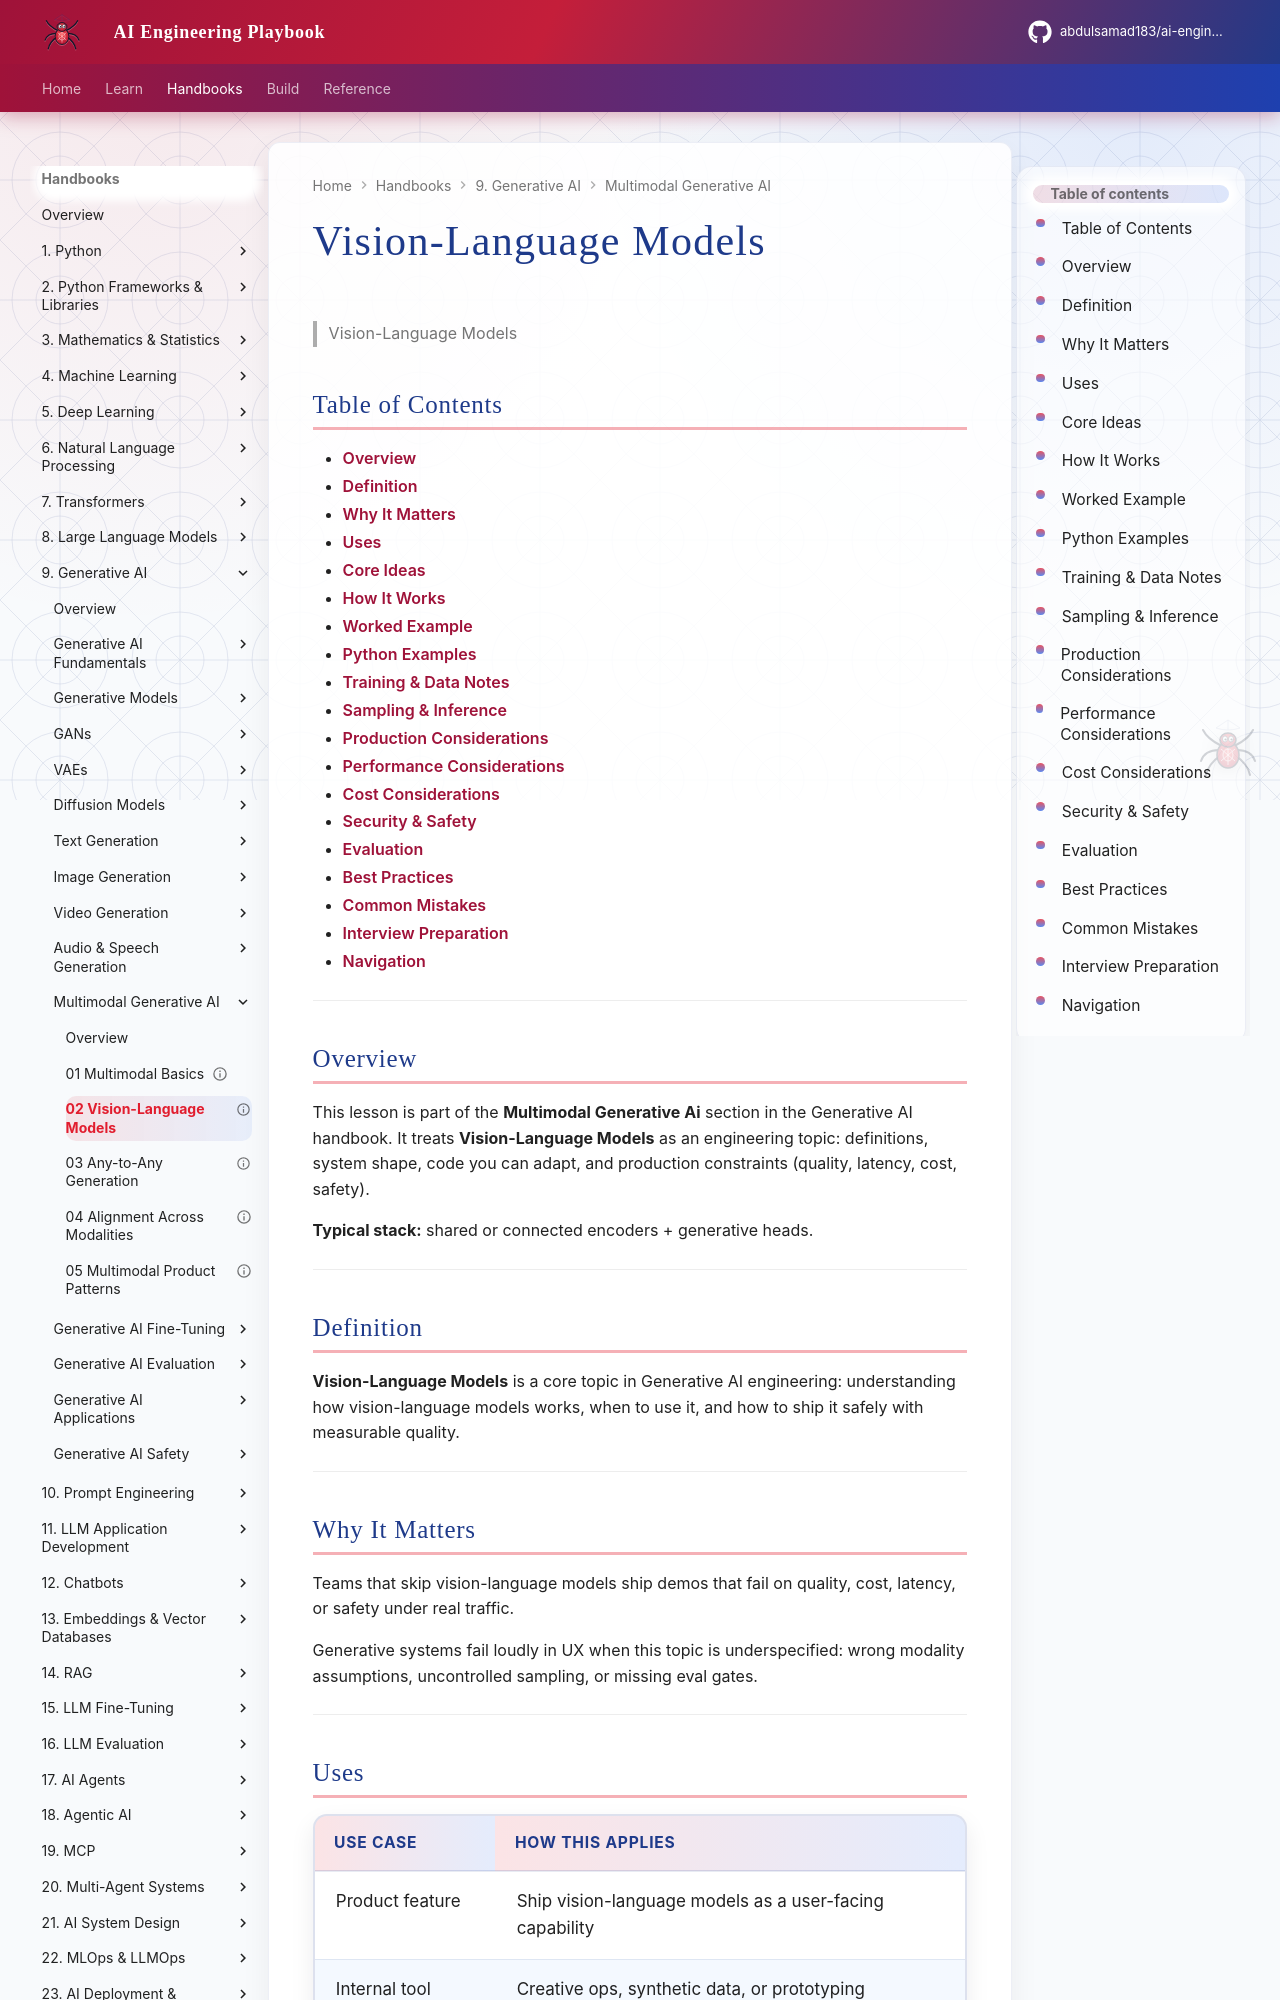

repository: abdulsamad183/ai-engineering-playbook · page: domains/generative-ai/multimodal-generative-ai/02-vision-language-models/index.html · generator: mkdocs

---
title: "Vision-Language Models"
description: "**Vision-Language Models** is a core topic in Generative AI engineering: understanding how vision-language models works, when to use it, and how to ship it safe"
domain: generative-ai
tags: [multimodal-generative-ai, generative-ai]
status: published
created: 2026-08-11
updated: 2026-08-12
version: "2.0"
related:
  - ../README.md
  - ../../deep-learning/README.md
  - ../../llm-engineering/README.md
---

# Vision-Language Models

> Vision-Language Models

## Table of Contents

- [Overview](#overview)
- [Definition](#definition)
- [Why It Matters](#why-it-matters)
- [Uses](#uses)
- [Core Ideas](#core-ideas)
- [How It Works](#how-it-works)
- [Worked Example](#worked-example)
- [Python Examples](#python-examples)
- [Training & Data Notes](#training--data-notes)
- [Sampling & Inference](#sampling--inference)
- [Production Considerations](#production-considerations)
- [Performance Considerations](#performance-considerations)
- [Cost Considerations](#cost-considerations)
- [Security & Safety](#security--safety)
- [Evaluation](#evaluation)
- [Best Practices](#best-practices)
- [Common Mistakes](#common-mistakes)
- [Interview Preparation](#interview-preparation)
- [Navigation](#navigation)

---

## Overview

This lesson is part of the **Multimodal Generative Ai** section in the Generative AI handbook. It treats **Vision-Language Models** as an engineering topic: definitions, system shape, code you can adapt, and production constraints (quality, latency, cost, safety).

**Typical stack:** shared or connected encoders + generative heads.

---

## Definition

**Vision-Language Models** is a core topic in Generative AI engineering: understanding how vision-language models works, when to use it, and how to ship it safely with measurable quality.

---

## Why It Matters

Teams that skip vision-language models ship demos that fail on quality, cost, latency, or safety under real traffic.

Generative systems fail loudly in UX when this topic is underspecified: wrong modality assumptions, uncontrolled sampling, or missing eval gates.

---
